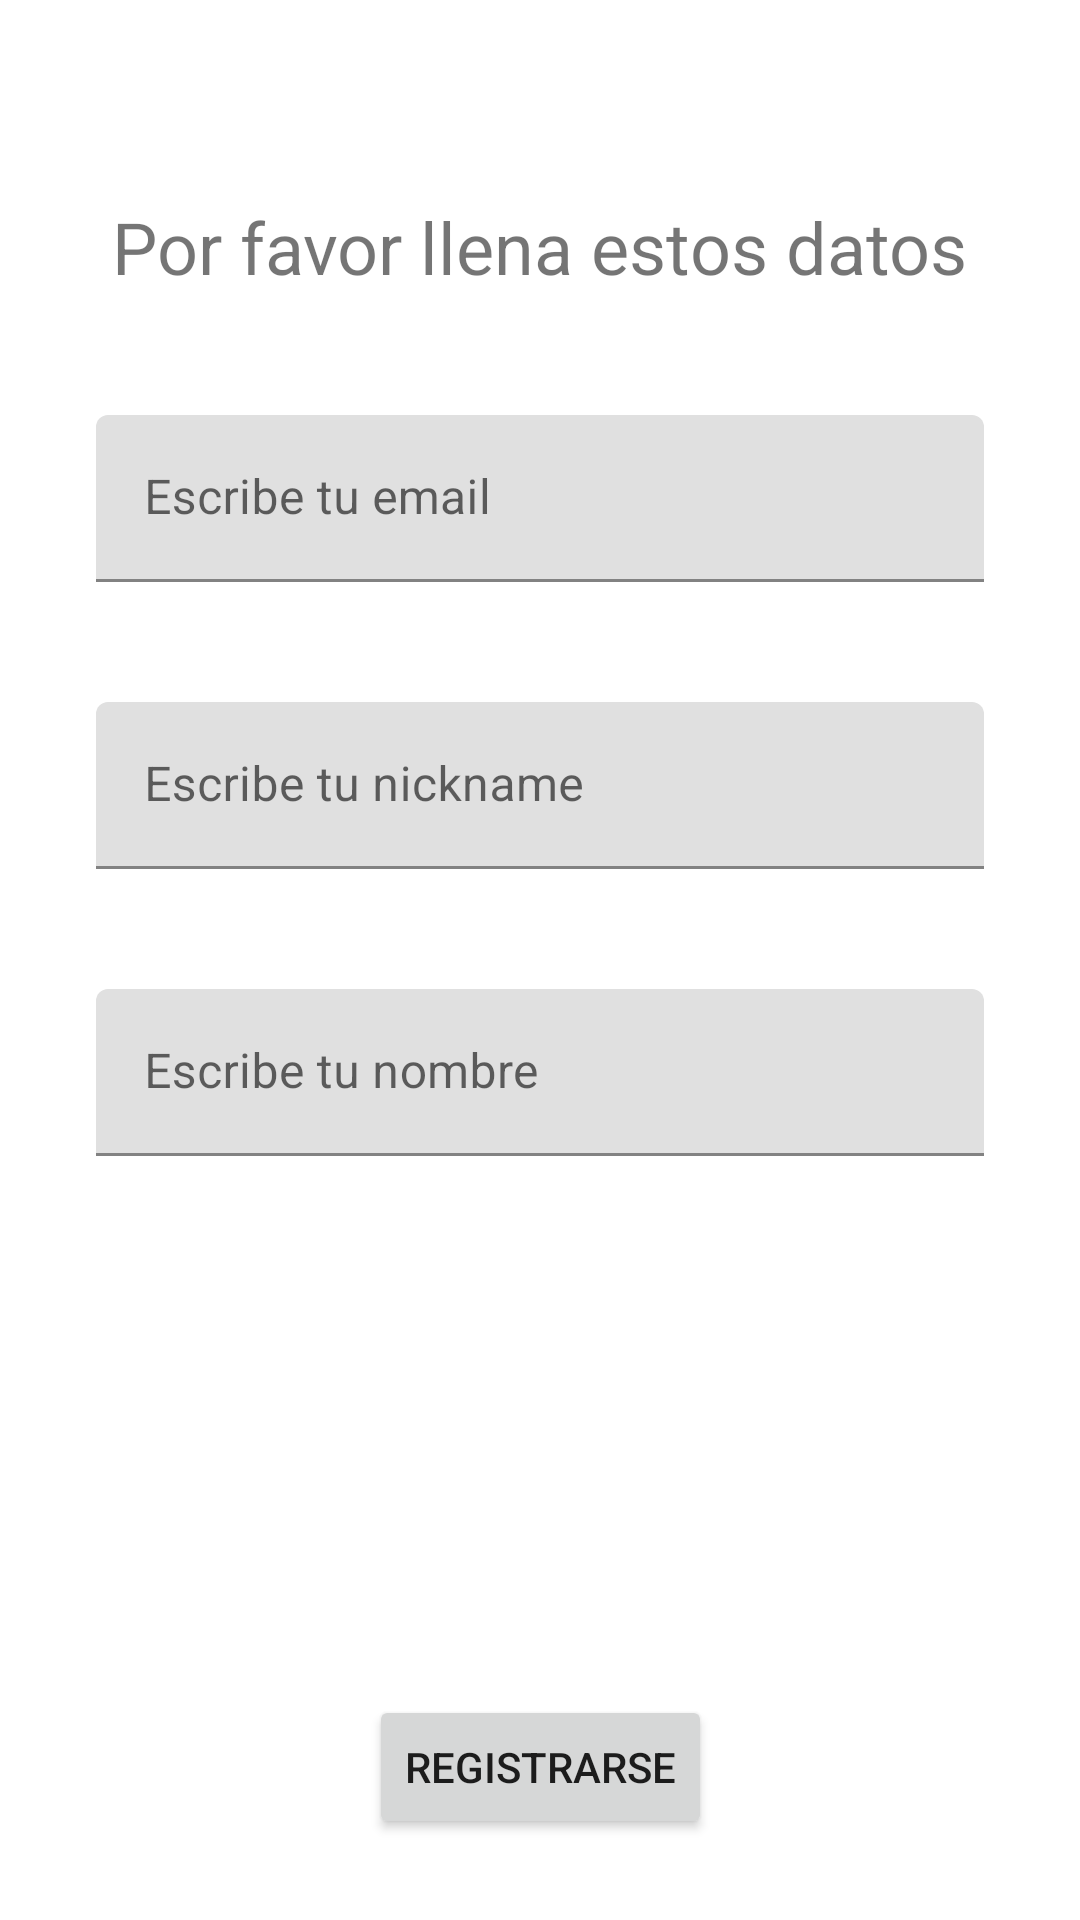

The Android layout XML behind this screen, and the referenced resources:
<!-- AndroidManifest.xml: application theme Theme.JuanCarlos -->
<!-- res/layout/activity_registro.xml -->
<?xml version="1.0" encoding="utf-8"?>
<androidx.constraintlayout.widget.ConstraintLayout xmlns:android="http://schemas.android.com/apk/res/android"
    xmlns:app="http://schemas.android.com/apk/res-auto"
    xmlns:tools="http://schemas.android.com/tools"
    android:id="@+id/registrarse"
    android:layout_width="match_parent"
    android:layout_height="match_parent"
    tools:context=".RegistroActivity">

    <TextView
        android:id="@+id/textView2"
        android:layout_width="wrap_content"
        android:layout_height="wrap_content"
        android:layout_marginTop="66dp"
        android:text="Por favor llena estos datos"
        android:textSize="24sp"
        app:layout_constraintEnd_toEndOf="parent"
        app:layout_constraintStart_toStartOf="parent"
        app:layout_constraintTop_toTopOf="parent" />

    <com.google.android.material.textfield.TextInputLayout
        android:id="@+id/textInputLayout"
        android:inputType="textEmailAddress"
        android:layout_width="0dp"
        android:layout_height="wrap_content"
        android:layout_marginStart="32dp"
        android:layout_marginTop="40dp"
        android:layout_marginEnd="32dp"
        app:layout_constraintEnd_toEndOf="parent"
        app:layout_constraintStart_toStartOf="parent"
        app:layout_constraintTop_toBottomOf="@+id/textView2">

        <com.google.android.material.textfield.TextInputEditText
            android:id="@+id/txtEmail"
            android:layout_width="match_parent"
            android:layout_height="wrap_content"
            android:hint="Escribe tu email"
            android:inputType="textEmailAddress" />
    </com.google.android.material.textfield.TextInputLayout>

    <com.google.android.material.textfield.TextInputLayout
        android:id="@+id/textInputLayout2"
        android:layout_width="0dp"
        android:layout_height="wrap_content"
        android:layout_marginStart="32dp"
        android:layout_marginTop="40dp"
        android:layout_marginEnd="32dp"
        app:layout_constraintEnd_toEndOf="parent"
        app:layout_constraintStart_toStartOf="parent"
        app:layout_constraintTop_toBottomOf="@+id/textInputLayout">

        <com.google.android.material.textfield.TextInputEditText
            android:id="@+id/txtNickname"
            android:layout_width="match_parent"
            android:layout_height="wrap_content"
            android:hint="Escribe tu nickname" />
    </com.google.android.material.textfield.TextInputLayout>

    <com.google.android.material.textfield.TextInputLayout
        android:id="@+id/textInputLayout3"
        android:layout_width="0dp"
        android:layout_height="wrap_content"
        android:layout_marginStart="32dp"
        android:layout_marginTop="40dp"
        android:layout_marginEnd="32dp"
        app:layout_constraintEnd_toEndOf="parent"
        app:layout_constraintStart_toStartOf="parent"
        app:layout_constraintTop_toBottomOf="@+id/textInputLayout2">

        <com.google.android.material.textfield.TextInputEditText
            android:id="@+id/txtNombre"
            android:layout_width="match_parent"
            android:layout_height="wrap_content"
            android:hint="Escribe tu nombre" />
    </com.google.android.material.textfield.TextInputLayout>

    <Button
        android:id="@+id/registrar"
        android:layout_width="wrap_content"
        android:layout_height="wrap_content"
        android:layout_marginBottom="27dp"
        android:text="REGISTRARSE"
        app:layout_constraintBottom_toBottomOf="parent"
        app:layout_constraintEnd_toEndOf="parent"
        app:layout_constraintStart_toStartOf="parent" />

</androidx.constraintlayout.widget.ConstraintLayout>
<!-- resources referenced by this layout -->
<resources>
  <style name="Theme.JuanCarlos" parent="Theme.MaterialComponents.DayNight.DarkActionBar">
          
          <item name="colorPrimary">@color/purple_500</item>
          <item name="colorPrimaryVariant">@color/purple_700</item>
          <item name="colorOnPrimary">@color/white</item>
          
          <item name="colorSecondary">@color/teal_200</item>
          <item name="colorSecondaryVariant">@color/teal_700</item>
          <item name="colorOnSecondary">@color/black</item>
          
          <item name="android:statusBarColor" tools:targetApi="l">?attr/colorPrimaryVariant</item>
          
      </style>
  <color name="purple_500">#D89D46</color>
  <color name="purple_700">#8E6528</color>
  <color name="white">#FFFFFFFF</color>
  <color name="teal_200">#FFEB3B</color>
  <color name="teal_700">#C3B74D</color>
  <color name="black">#FF000000</color>
</resources>
